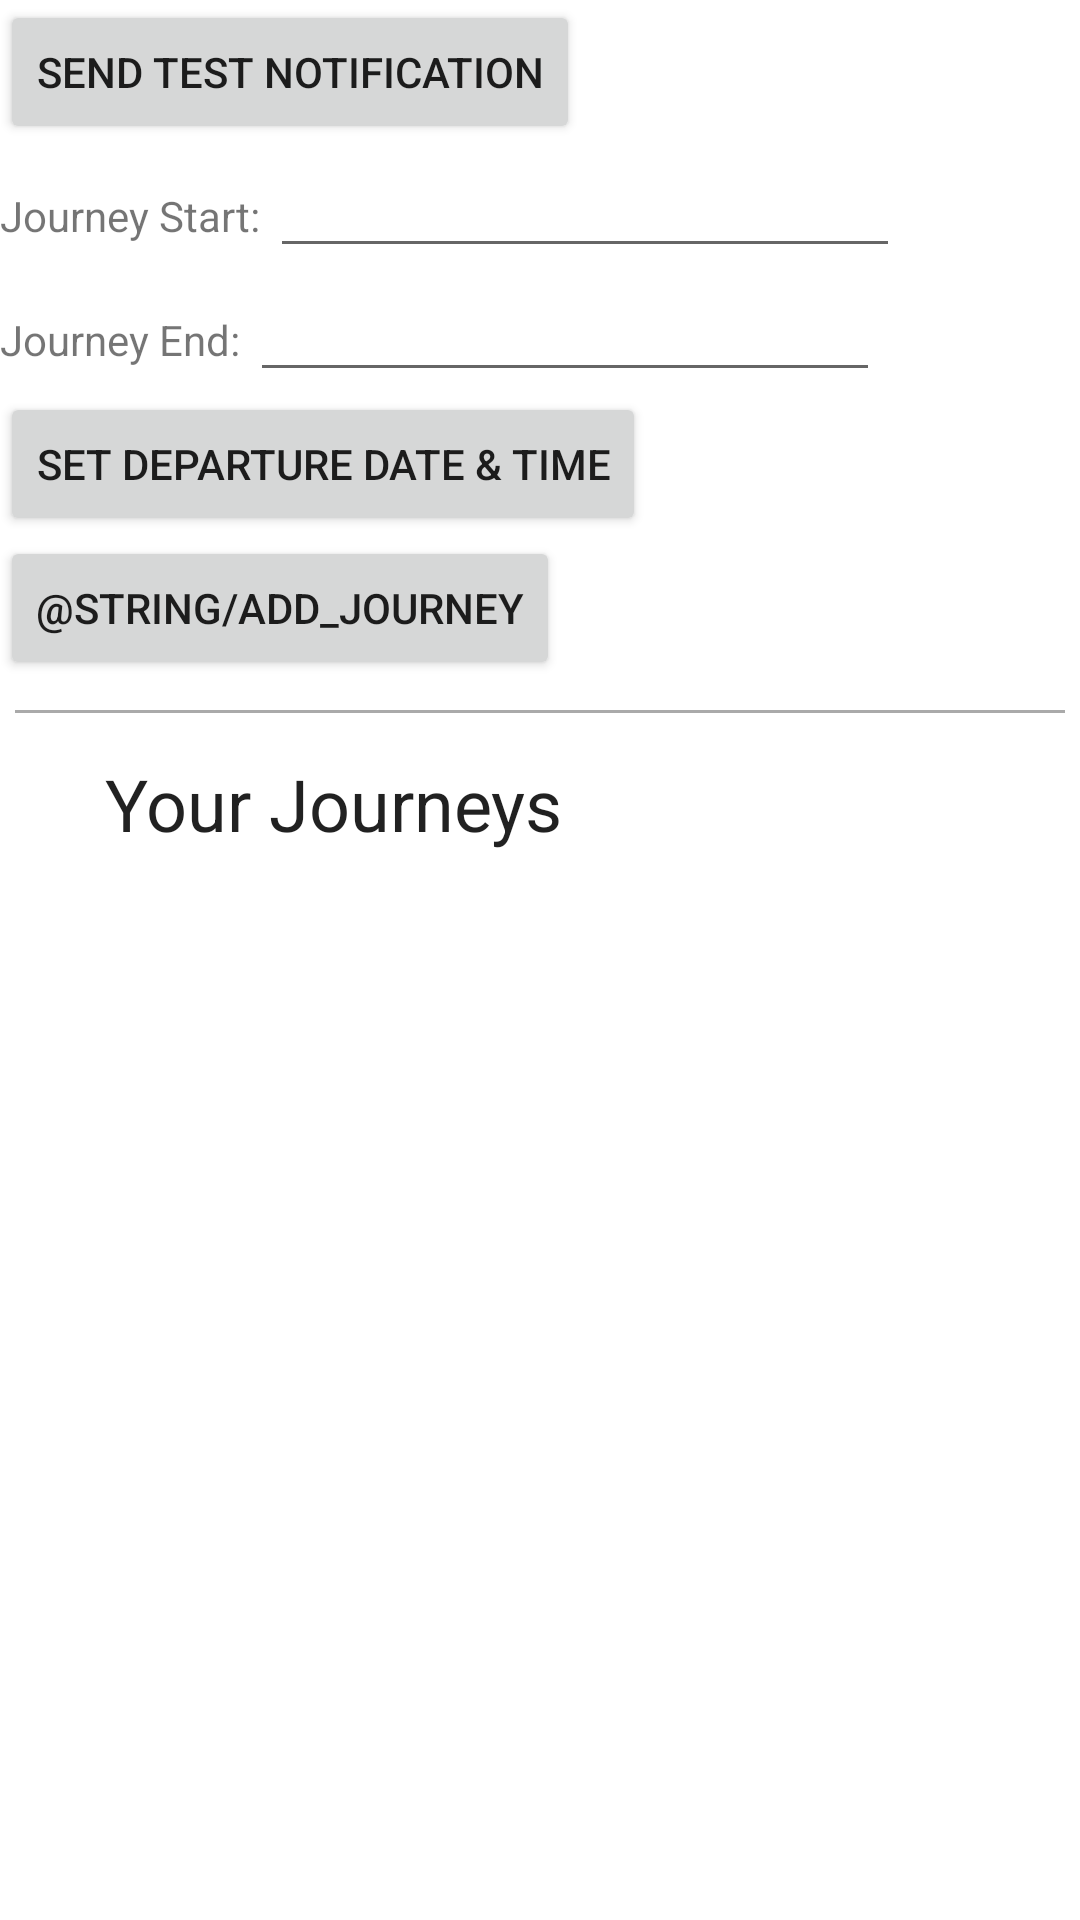

Write the Android layout XML for this screen, with the resource values it uses.
<!-- AndroidManifest.xml: application theme AppTheme -->
<!-- res/layout/activity_add_journey_relative.xml -->
<?xml version="1.0" encoding="utf-8"?>
<android.widget.RelativeLayout xmlns:android="http://schemas.android.com/apk/res/android"
    android:layout_width="match_parent" android:layout_height="match_parent"
    android:theme="@style/Theme.AppCompat.Light">

    <Button
        android:id="@+id/notification_button"
        android:layout_width="wrap_content"
        android:layout_height="wrap_content"
        android:layout_below="@+id/start_spinner"
        android:text="Send Test Notification"/>

    <Space
        android:id="@+id/spacer"
        android:layout_width="wrap_content"
        android:layout_height="wrap_content"
        android:layout_below="@+id/notification_button"/>
    <LinearLayout
        android:id="@+id/addCustomJourneyContainer"
        android:layout_width="wrap_content"
        android:layout_height="wrap_content"
        android:layout_alignParentLeft="true"
        android:layout_below="@+id/spacer" >
        <TextView
            android:id="@+id/addCustomJourneyStartText"
            android:layout_width="wrap_content"
            android:layout_height="wrap_content"
            android:text="Journey Start: " />

        <EditText
            android:id="@+id/addCustomJourneyStartInput"
            android:layout_width="wrap_content"
            android:layout_height="wrap_content"
            android:layout_weight="10"
            android:ems="10"
            android:inputType="text" />

    </LinearLayout>
    <LinearLayout
        android:id="@+id/addCustomJourneyContainer1"
        android:layout_width="wrap_content"
        android:layout_height="wrap_content"
        android:layout_alignParentLeft="true"
        android:layout_below="@+id/addCustomJourneyContainer" >
        <TextView
            android:id="@+id/addCustomJourneyEndText"
            android:layout_width="wrap_content"
            android:layout_height="wrap_content"
            android:text="Journey End: " />

        <EditText
            android:id="@+id/addCustomJourneyEndInput"
            android:layout_width="wrap_content"
            android:layout_height="wrap_content"
            android:layout_weight="10"
            android:ems="10"
            android:inputType="text" />

    </LinearLayout>
    <LinearLayout
        android:id="@+id/addCustomJourneyContainer2"
        android:layout_width="match_parent"
        android:layout_height="wrap_content"
        android:orientation="vertical"
        android:layout_below="@id/addCustomJourneyContainer1"
        android:layout_centerVertical="true">

        <Button
            android:id="@+id/timePickerButton"
            android:layout_width="wrap_content"
            android:layout_height="wrap_content"
            android:text="Set Departure Date &amp; Time"/>

        <Button
            android:id="@+id/addCustomJourneyButton"
            android:layout_width="wrap_content"
            android:layout_height="wrap_content"
            android:text="@string/add_journey" />

    </LinearLayout>

    <Space
        android:id="@+id/spacerTimetable"
        android:layout_width="wrap_content"
        android:layout_height="10dp"
        android:layout_below="@+id/addCustomJourneyContainer2"/>

    <View
        android:id="@+id/horizontalRule"
        android:layout_width="match_parent"
        android:layout_height="1dp"
        android:layout_below="@id/spacerTimetable"
        android:layout_marginStart="5dp"
        android:layout_marginEnd="5dp"
        android:background="@android:color/darker_gray"/>

    <Space
        android:id="@+id/spacerTimetable1"
        android:layout_width="wrap_content"
        android:layout_height="10dp"
        android:layout_below="@+id/horizontalRule" />

    <TextView
        android:id="@+id/timetable_heading"
        android:layout_width="wrap_content"
        android:layout_height="wrap_content"
        android:layout_below="@+id/spacerTimetable1"
        android:layout_marginTop="4dp"
        android:layout_marginStart="35dp"
        android:text="Your Journeys"
        android:textAppearance="@style/TextAppearance.MaterialComponents.Headline5" />

    <Space
        android:id="@+id/spacerTimetable2"
        android:layout_width="wrap_content"
        android:layout_height="10dp"
        android:layout_below="@+id/timetable_heading" />

    <TextView
        android:id="@+id/tableView"
        android:layout_width="wrap_content"
        android:layout_height="wrap_content"
        android:freezesText="true"
        android:layout_below="@+id/spacerTimetable2"
        android:layout_centerHorizontal="true"
        android:textAppearance="@style/TextAppearance.MaterialComponents.Body1"/>

</android.widget.RelativeLayout>
<!-- resources referenced by this layout -->
<resources>

</resources>
